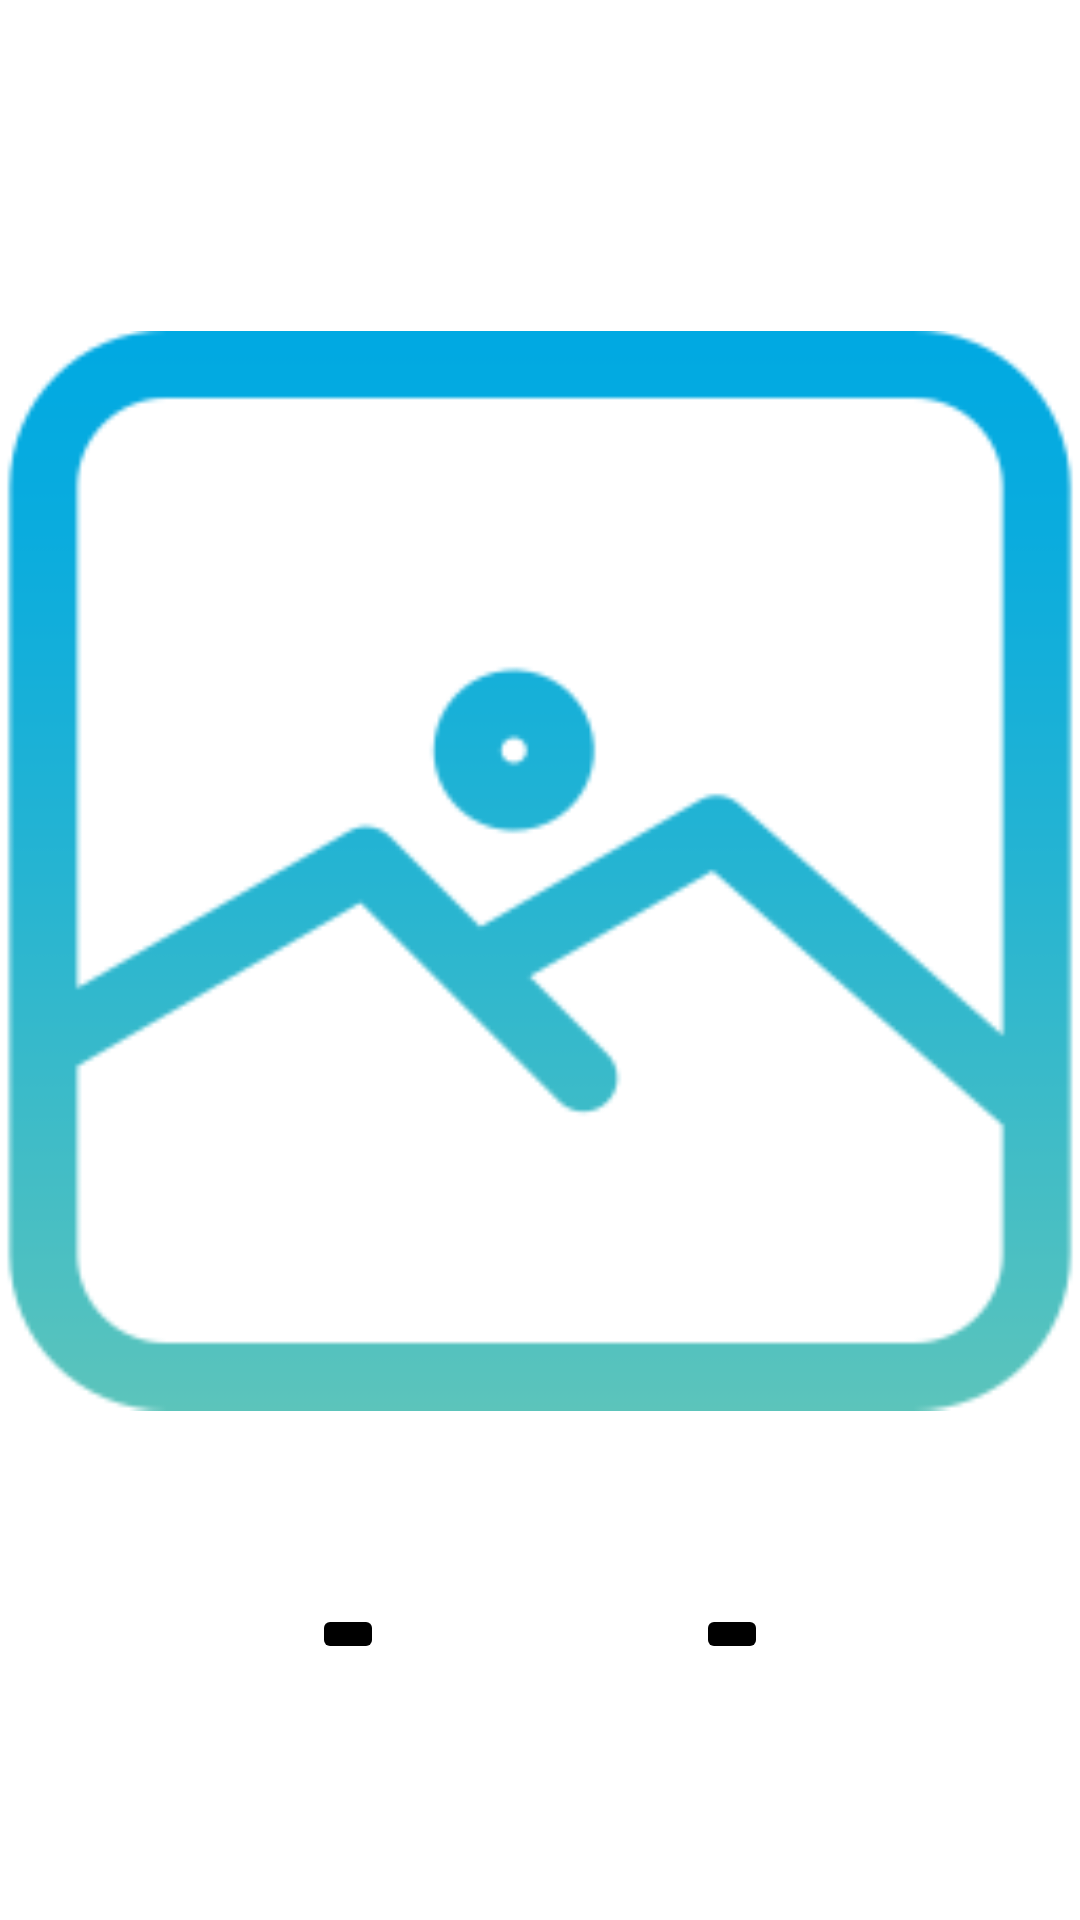

Android layout source for this screen:
<!-- AndroidManifest.xml: application theme Theme.ExamenFinal_JonnathanGallegos -->
<!-- res/layout/activity_camara.xml -->
<?xml version="1.0" encoding="utf-8"?>
<androidx.constraintlayout.widget.ConstraintLayout xmlns:android="http://schemas.android.com/apk/res/android"
    xmlns:app="http://schemas.android.com/apk/res-auto"
    xmlns:tools="http://schemas.android.com/tools"
    android:layout_width="match_parent"
    android:layout_height="match_parent"
    tools:context=".Camara">

    <ScrollView
        android:layout_width="0dp"
        android:layout_height="wrap_content"
        app:layout_constraintBottom_toBottomOf="parent"
        app:layout_constraintEnd_toEndOf="parent"
        app:layout_constraintStart_toStartOf="parent"
        app:layout_constraintTop_toTopOf="parent"
        tools:ignore="SpeakableTextPresentCheck">

        <LinearLayout
            android:layout_width="match_parent"
            android:layout_height="wrap_content"
            android:orientation="vertical">

            <ImageView
                android:id="@+id/imgVpicture"
                android:layout_width="match_parent"
                android:layout_height="409dp"
                android:contentDescription="s"
                app:srcCompat="@drawable/imagen"
                tools:ignore="ImageContrastCheck"
                tools:layout_editor_absoluteX="42dp"
                tools:layout_editor_absoluteY="46dp" />

            <LinearLayout
                android:layout_width="match_parent"
                android:layout_height="match_parent"
                android:orientation="horizontal">

                <Space
                    android:layout_width="wrap_content"
                    android:layout_height="wrap_content"
                    android:layout_weight="1" />

                <ImageButton
                    android:id="@+id/ibcamera"
                    android:layout_width="wrap_content"
                    android:layout_height="match_parent"
                    android:layout_marginTop="40dp"
                    android:layout_marginEnd="104dp"
                    android:backgroundTint="@color/black"
                    android:contentDescription="s"
                    app:layout_constraintEnd_toStartOf="@+id/ibexitview"
                    app:layout_constraintTop_toBottomOf="@+id/imgVpicture"
                    app:srcCompat="@drawable/camara"
                    tools:ignore="DuplicateSpeakableTextCheck,ImageContrastCheck" />

                <ImageButton
                    android:id="@+id/ibexitview"
                    android:layout_width="wrap_content"
                    android:layout_height="wrap_content"
                    android:layout_marginTop="40dp"
                    android:backgroundTint="@color/black"
                    android:contentDescription="w"
                    app:layout_constraintTop_toBottomOf="@+id/imgVpicture"
                    app:srcCompat="@drawable/salir"
                    tools:ignore="ImageContrastCheck"
                    tools:layout_editor_absoluteX="237dp" />

                <Space
                    android:layout_width="wrap_content"
                    android:layout_height="wrap_content"
                    android:layout_weight="1" />
            </LinearLayout>

        </LinearLayout>
    </ScrollView>

</androidx.constraintlayout.widget.ConstraintLayout>
<!-- resources referenced by this layout -->
<resources>
  <color name="black">#FF000000</color>
  <!-- drawable imagen: png bitmap (drawable, 10128 bytes) -->
  <style name="Theme.ExamenFinal_JonnathanGallegos" parent="Theme.MaterialComponents.DayNight.DarkActionBar">
          
          <item name="colorPrimary">@color/purple_500</item>
          <item name="colorPrimaryVariant">@color/purple_700</item>
          <item name="colorOnPrimary">@color/white</item>
          
          <item name="colorSecondary">@color/teal_200</item>
          <item name="colorSecondaryVariant">@color/teal_700</item>
          <item name="colorOnSecondary">@color/black</item>
          
          <item name="android:statusBarColor" tools:targetApi="l">?attr/colorPrimaryVariant</item>
          
      </style>
  <color name="purple_500">#FF6200EE</color>
  <color name="purple_700">#FF3700B3</color>
  <color name="white">#FFFFFFFF</color>
  <color name="teal_200">#FF03DAC5</color>
  <color name="teal_700">#FF018786</color>
</resources>
